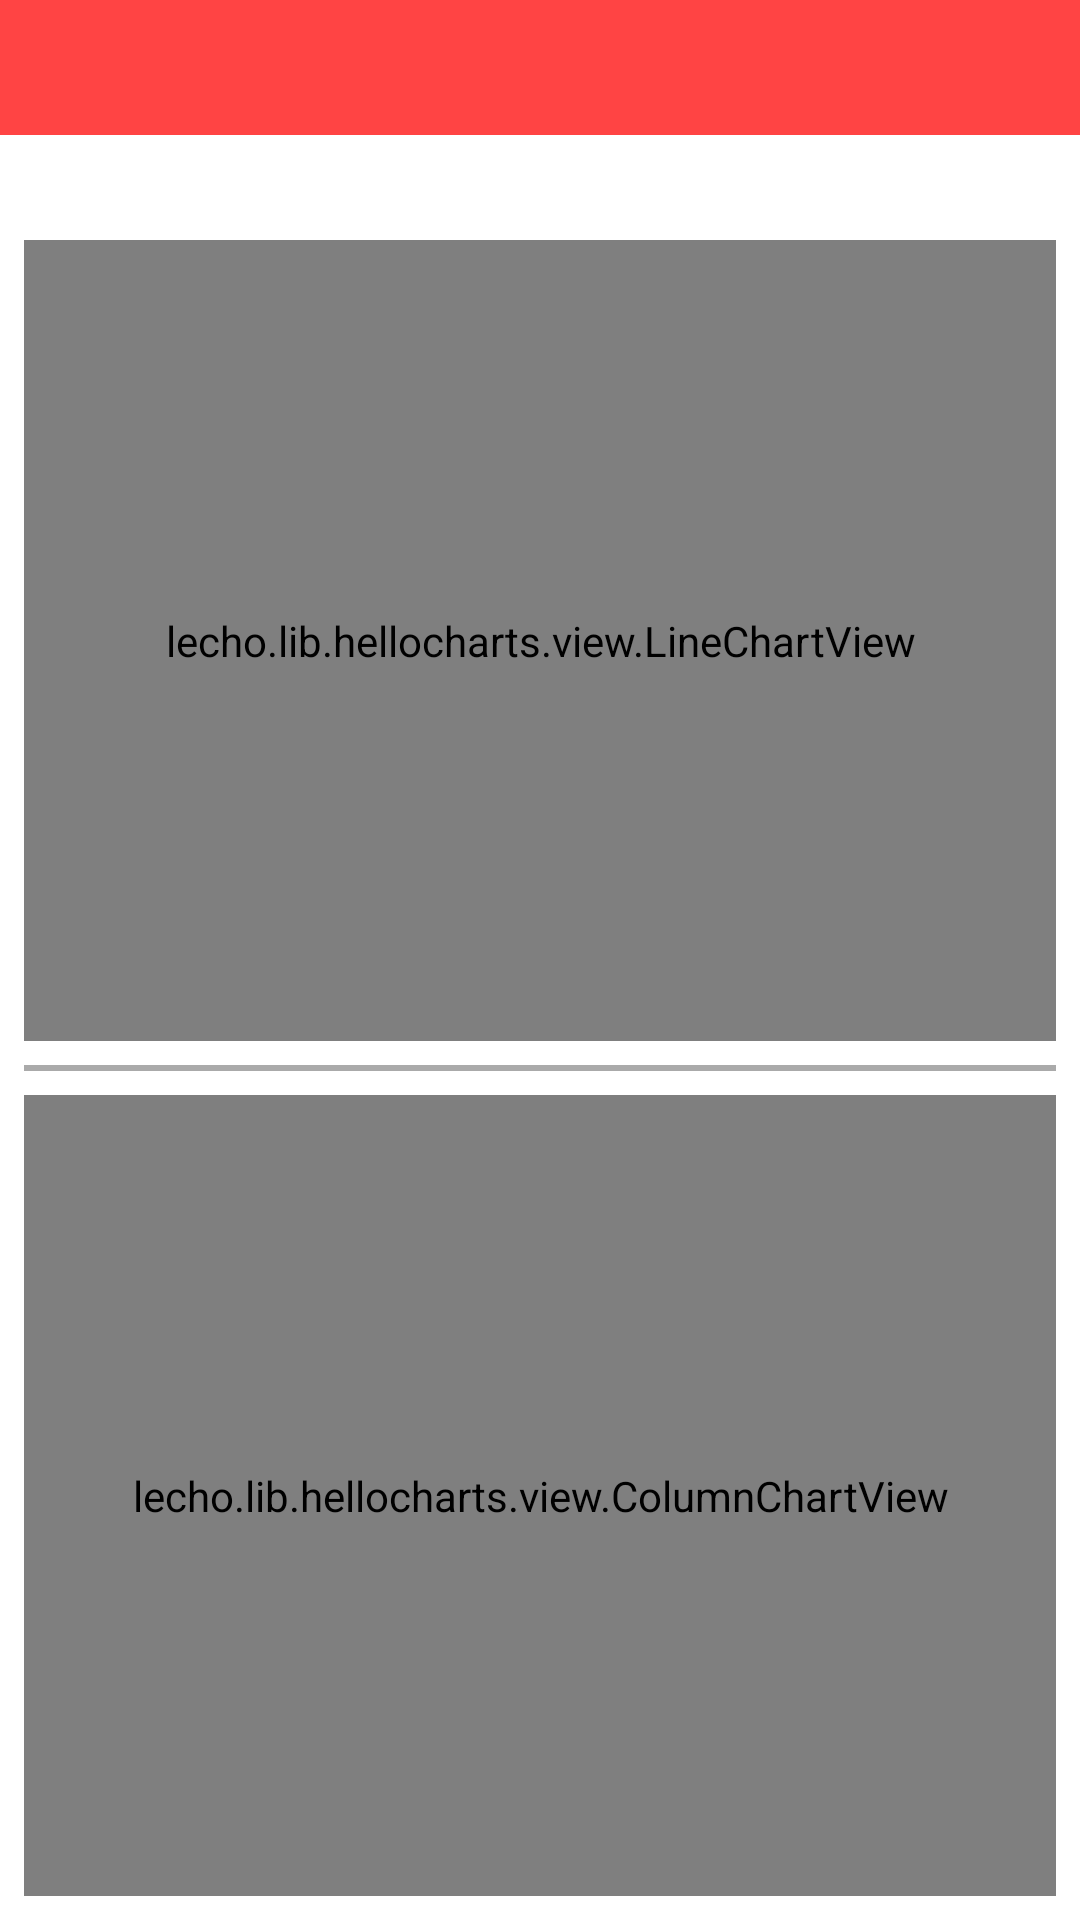

Layout XML and referenced resources for this Android screen:
<!-- AndroidManifest.xml: application theme AppTheme.NoActionBar -->
<!-- res/layout/activity_java_count.xml -->
<?xml version="1.0" encoding="utf-8"?>
<LinearLayout xmlns:android="http://schemas.android.com/apk/res/android"
    android:layout_width="match_parent"
    android:layout_height="match_parent"
    android:background="@android:color/white"
    android:orientation="vertical">

    
    <include layout="@layout/main_title_bar" />

    
    <LinearLayout
        android:layout_width="match_parent"
        android:layout_height="match_parent"
        android:layout_margin="8dp"
        android:orientation="vertical">

        
        <TextView
            android:id="@+id/tv_intro"
            android:layout_width="match_parent"
            android:layout_height="wrap_content"
            android:textColor="@android:color/black"
            android:textSize="14sp" />

        
        <lecho.lib.hellocharts.view.LineChartView
            android:id="@+id/chart_top"
            android:layout_width="match_parent"
            android:layout_height="0dp"
            android:layout_marginTop="8dp"
            android:layout_weight="1" />

        
        <View
            android:layout_width="match_parent"
            android:layout_height="2dp"
            android:layout_marginTop="8dp"
            android:layout_marginBottom="8dp"
            android:background="@android:color/darker_gray" />

        
        <lecho.lib.hellocharts.view.ColumnChartView
            android:id="@+id/chart_bottom"
            android:layout_width="match_parent"
            android:layout_height="0dp"
            android:layout_weight="1" />

    </LinearLayout>
</LinearLayout>
<!-- res/layout/main_title_bar.xml (included above) -->
<?xml version="1.0" encoding="utf-8"?>
<RelativeLayout xmlns:android="http://schemas.android.com/apk/res/android"
    android:id="@+id/title_bar"
    android:layout_width="match_parent"
    android:layout_height="45dp"
    android:background="@android:color/holo_red_light">
    <TextView
        android:id="@+id/tv_back"
        android:layout_width="45dp"
        android:layout_height="45dp"
        android:layout_alignParentLeft="true"
        android:layout_centerVertical="true"
        android:background="@drawable/go_back_select"
        android:visibility="gone"/>

    <TextView
        android:layout_width="wrap_content"
        android:layout_height="wrap_content"
        android:id="@+id/tv_main_title"
        android:layout_centerInParent="true"
        android:textColor="@android:color/white"
        android:textSize="18sp"
        android:text=""/>

    <ImageView
        android:layout_width="wrap_content"
        android:layout_height="wrap_content"
        android:id="@+id/iv_collection"
        android:layout_alignParentRight="true"
        android:layout_centerVertical="true"
        android:layout_marginRight="15dp"
        android:src="@drawable/collection_normal"
        android:visibility="gone" />

</RelativeLayout>
<!-- resources referenced by this layout -->
<resources>
  <!-- drawable go_back_select (drawable) -->
  <?xml version="1.0" encoding="utf-8"?>
  <selector xmlns:android="http://schemas.android.com/apk/res/android">
      <item
          android:drawable="@drawable/iv_back_selected"
          android:state_pressed="true"/>
      <item
          android:drawable="@drawable/iv_back"/>
  </selector>
  <style name="AppTheme.NoActionBar">
          <item name="windowActionBar">false</item>
          <item name="windowNoTitle">true</item>
      </style>
</resources>
